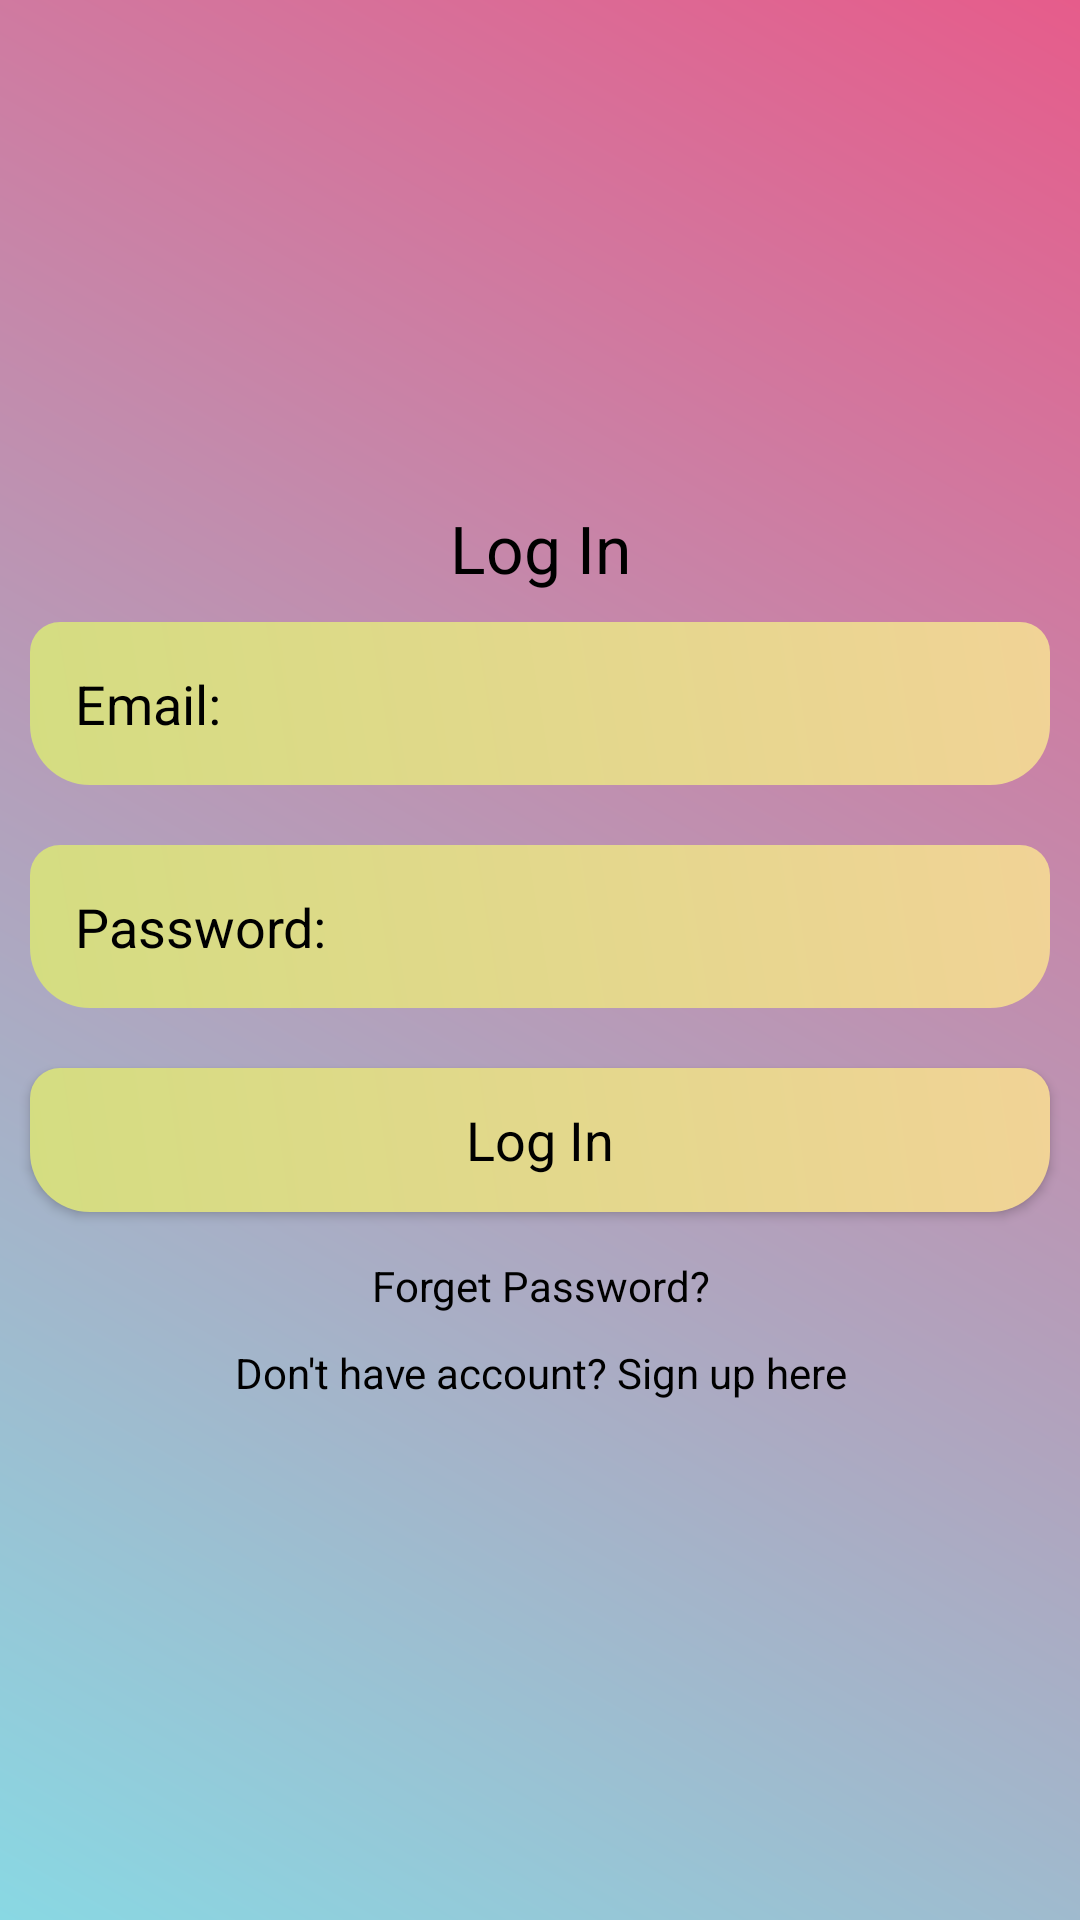

Android layout source for this screen:
<!-- AndroidManifest.xml: application theme Theme.AppCompat.NoActionBar -->
<!-- res/layout/activity_main.xml -->
<?xml version="1.0" encoding="utf-8"?>
<LinearLayout xmlns:android="http://schemas.android.com/apk/res/android"
    xmlns:app="http://schemas.android.com/apk/res-auto"
    xmlns:tools="http://schemas.android.com/tools"
    android:layout_width="match_parent"
    android:orientation="vertical"
    android:gravity="center"
    android:background="@drawable/background_color"
    android:layout_height="match_parent"
    tools:context="MainActivity">

    <ScrollView
        android:layout_width="match_parent"
        android:layout_height="wrap_content">

        <LinearLayout
            android:layout_width="match_parent"
            android:layout_height="wrap_content"
            android:gravity="center"
            android:orientation="vertical" >

            <TextView
                android:layout_width="match_parent"
                android:layout_height="wrap_content"
                android:text="Log In"
                android:textColor="@android:color/black"
                android:textAppearance="?android:textAppearanceLarge"
                android:gravity="center" />

            <EditText
                android:layout_width="match_parent"
                android:layout_height="wrap_content"
                android:layout_margin="10dp"
                android:hint="@string/email"
                android:textColor="@android:color/black"
                android:textColorHint="@android:color/black"
                android:background="@drawable/edittext_background"
                android:padding="15dp"
                android:id="@+id/email_login"
                android:autofillHints="" />

            <EditText
                android:layout_width="match_parent"
                android:layout_height="wrap_content"
                android:layout_margin="10dp"
                android:hint="@string/password"
                android:padding="15dp"
                android:inputType="textPassword"
                android:textColor="@android:color/black"
                android:textColorHint="@android:color/black"
                android:background="@drawable/edittext_background"
                android:id="@+id/password_login"
                android:autofillHints="" />
        
            <Button
                android:layout_width="match_parent"
                android:layout_height="wrap_content"
                android:layout_margin="10dp"
                android:text="Log In"
                android:background="@drawable/edittext_background"
                android:textColor="@android:color/black"
                android:id="@+id/btn_login"
                android:textAppearance="?android:textAppearanceMedium" />
            
            <TextView
                android:layout_width="match_parent"
                android:layout_height="wrap_content"
                android:gravity="center"
                android:textColor="@android:color/black"
                android:id="@+id/forget_password"
                android:text="Forget Password?"
                android:padding="5dp" />

            <TextView
                android:layout_width="match_parent"
                android:layout_height="wrap_content"
                android:gravity="center"
                android:textColor="@android:color/black"
                android:id="@+id/signup_reg"
                android:text="Don't have account? Sign up here"
                android:padding="5dp" />
        </LinearLayout>

    </ScrollView>


</LinearLayout>
<!-- resources referenced by this layout -->
<resources>
  <!-- drawable background_color (drawable) -->
  <?xml version="1.0" encoding="utf-8"?>
  <shape xmlns:android="http://schemas.android.com/apk/res/android">
  
      <gradient android:angle="45"
          android:startColor="#FF89D8E3"
          android:endColor="#FFE65C8B"/>
  
  </shape>
  <!-- drawable edittext_background (drawable) -->
  <?xml version="1.0" encoding="utf-8"?>
  <shape xmlns:android="http://schemas.android.com/apk/res/android">
  
      <gradient android:angle="45"
          android:startColor="#FFD4DD81"
          android:endColor="#FFF1D396" />
  
      <corners android:topRightRadius="10dp"
          android:topLeftRadius="10dp"
          android:bottomRightRadius="20dp"
          android:bottomLeftRadius="20dp" />
  
  </shape>
  <string name="email">Email:</string>
  <string name="password">Password:</string>
</resources>
